Run: headless pygame with SDL's dummy video driver; simulated clock (each Clock.tick advances the game by its frame time, no real sleeping); random seed 0; keys injected as events and as key.get_pressed() state; no mouse input; restart key C tapped at the start of phases 3 and 4.
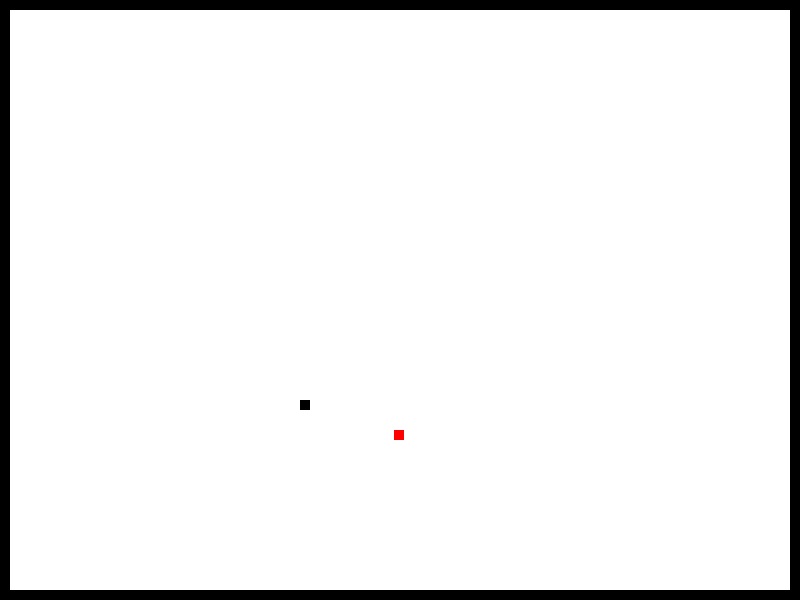
Frame 1 of 4 · flips 1–60 · no input
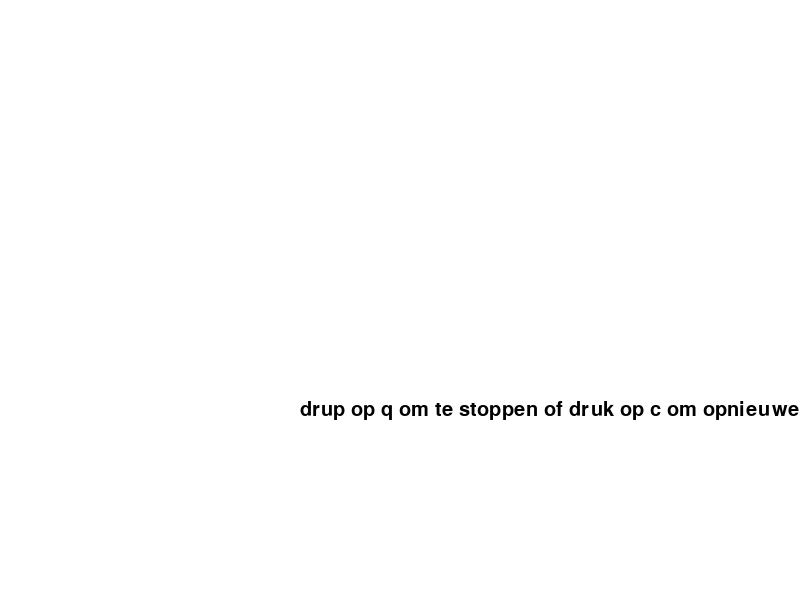
Frame 2 of 4 · flips 61–180 · tapped SPACE, RETURN · held RIGHT (→), D
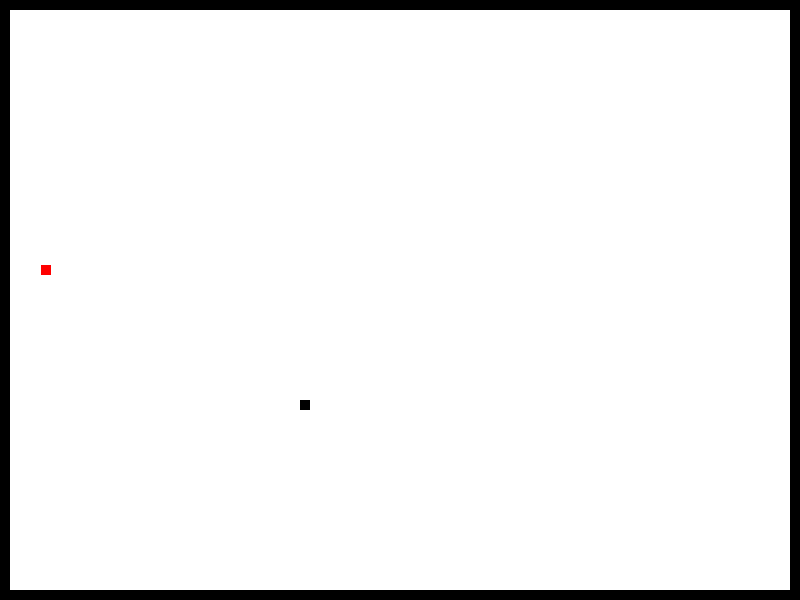
Frame 3 of 4 · flips 181–300 · tapped C · held DOWN (↓), S
Frame 4 of 4 · flips 301–420 · tapped C · held LEFT (←), A, UP (↑), W · screen same as frame 2, image omitted

The pygame program that drew these frames:

import pygame
import time
import random

pygame.init()

white  = (255,255,255)
black = (0,0,0)
red = (255,0,0)

display_width = 800
display_hight = 600
gameDisplay = pygame.display.set_mode((display_width,display_hight))
pygame.display.set_caption('slang zoekt eten')





clock = pygame.time.Clock()

block_size = 10
FPS = 10

font = pygame.font.SysFont(None,30)

def messages_to_screen(msg,color):
    screen_text = font.render(msg,True,color)
    gameDisplay.blit(screen_text, [display_hight/2, display_width/2])

def  gameLoop ():
    gameExit = False
    gameOver = False

    lead_x = display_hight /2
    lead_y = display_width /2

    lead_x_change = 0
    lead_y_change = 0

    randAppelX = random.randrange (0, display_width-block_size)
    randAppely = random.randrange (0, display_hight-block_size)

    while not gameExit:
        while gameOver == True:
            gameDisplay.fill(white)
            messages_to_screen("drup op q om te stoppen of druk op c om opnieuwe te beginnen",black)
            pygame.display.update()


            for event in pygame.event.get():
                if event.type == pygame.KEYDOWN:
                    if event.key == pygame.K_q:
                        gameExit = True
                        gameOver =False
                    if event.key == pygame.K_c:
                        gameLoop()


        for event in pygame.event.get():
            #print (event)
            if event.type == pygame.QUIT:
                gameExit = True
            if event.type == pygame.KEYDOWN:
                if event.key == pygame.K_LEFT:
                    lead_x_change = - block_size
                    lead_y_change = 0
                elif event.key == pygame.K_RIGHT:
                    lead_x_change = block_size
                    lead_y_change = 0
                elif event.key == pygame.K_UP:
                    lead_y_change = - block_size
                    lead_x_change =  0
                elif event.key == pygame.K_DOWN:
                    lead_y_change = block_size
                    lead_x_change = 0

        if lead_x >= display_width or lead_x < 0 or lead_y >= display_hight or lead_y <0:
            gameOver = True
        lead_x += lead_x_change
        lead_y += lead_y_change


        gameDisplay.fill(white)

        pygame.draw.rect(gameDisplay,red,[randAppelX, randAppely,block_size, block_size])
        pygame.draw.rect(gameDisplay,black, [lead_x,lead_y,10,10])





        pygame.draw.rect(gameDisplay, black, [790,0,10,600])
        pygame.draw.rect(gameDisplay, black, [0, 0, 10, 600])
        pygame.draw.rect(gameDisplay, black, [0, 0, 800, 10])
        pygame.draw.rect(gameDisplay, black, [0, 590, 800, 10])

        pygame.display.update()

        clock.tick(FPS)


    pygame.quit()
    quit()

gameLoop()
